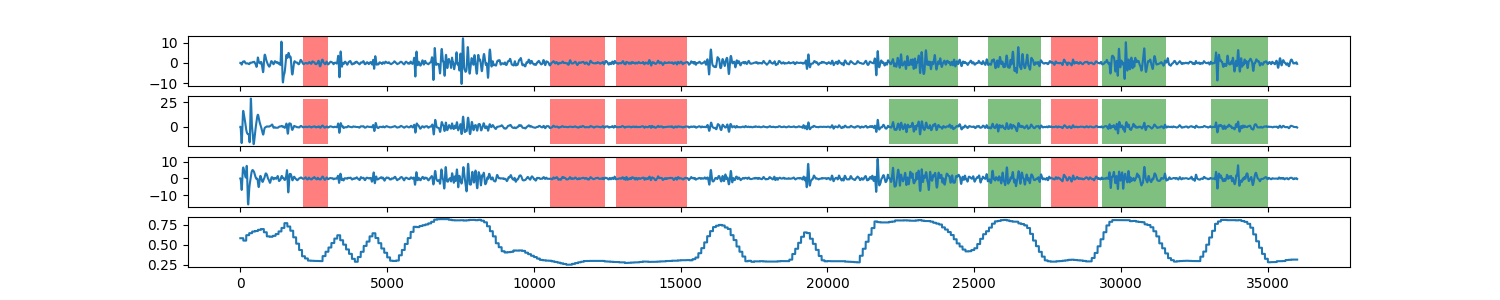

The data file committed next to this chart (first rows):
0, 0.583023298734
1, 0.583
2, 0.583
3, 0.583
4, 0.583
5, 0.583
6, 0.583
7, 0.583
8, 0.583
9, 0.583
10, 0.583
11, 0.583
12, 0.583
13, 0.583
14, 0.583
15, 0.583
16, 0.583
17, 0.583
18, 0.583
19, 0.583
20, 0.583
21, 0.583
22, 0.583
23, 0.583
24, 0.583
25, 0.583
26, 0.583
27, 0.583
28, 0.583
29, 0.583
30, 0.583
31, 0.583
32, 0.583
33, 0.583
34, 0.583
35, 0.583
36, 0.583
37, 0.583
38, 0.583
39, 0.583
40, 0.583
41, 0.583
42, 0.583
43, 0.583
44, 0.583
45, 0.583
46, 0.583
47, 0.583
48, 0.583
49, 0.583
50, 0.583
51, 0.583
52, 0.583
53, 0.583
54, 0.583
55, 0.583
56, 0.583
57, 0.583
58, 0.583
59, 0.583
60, 0.583
... 35,939 more rows
